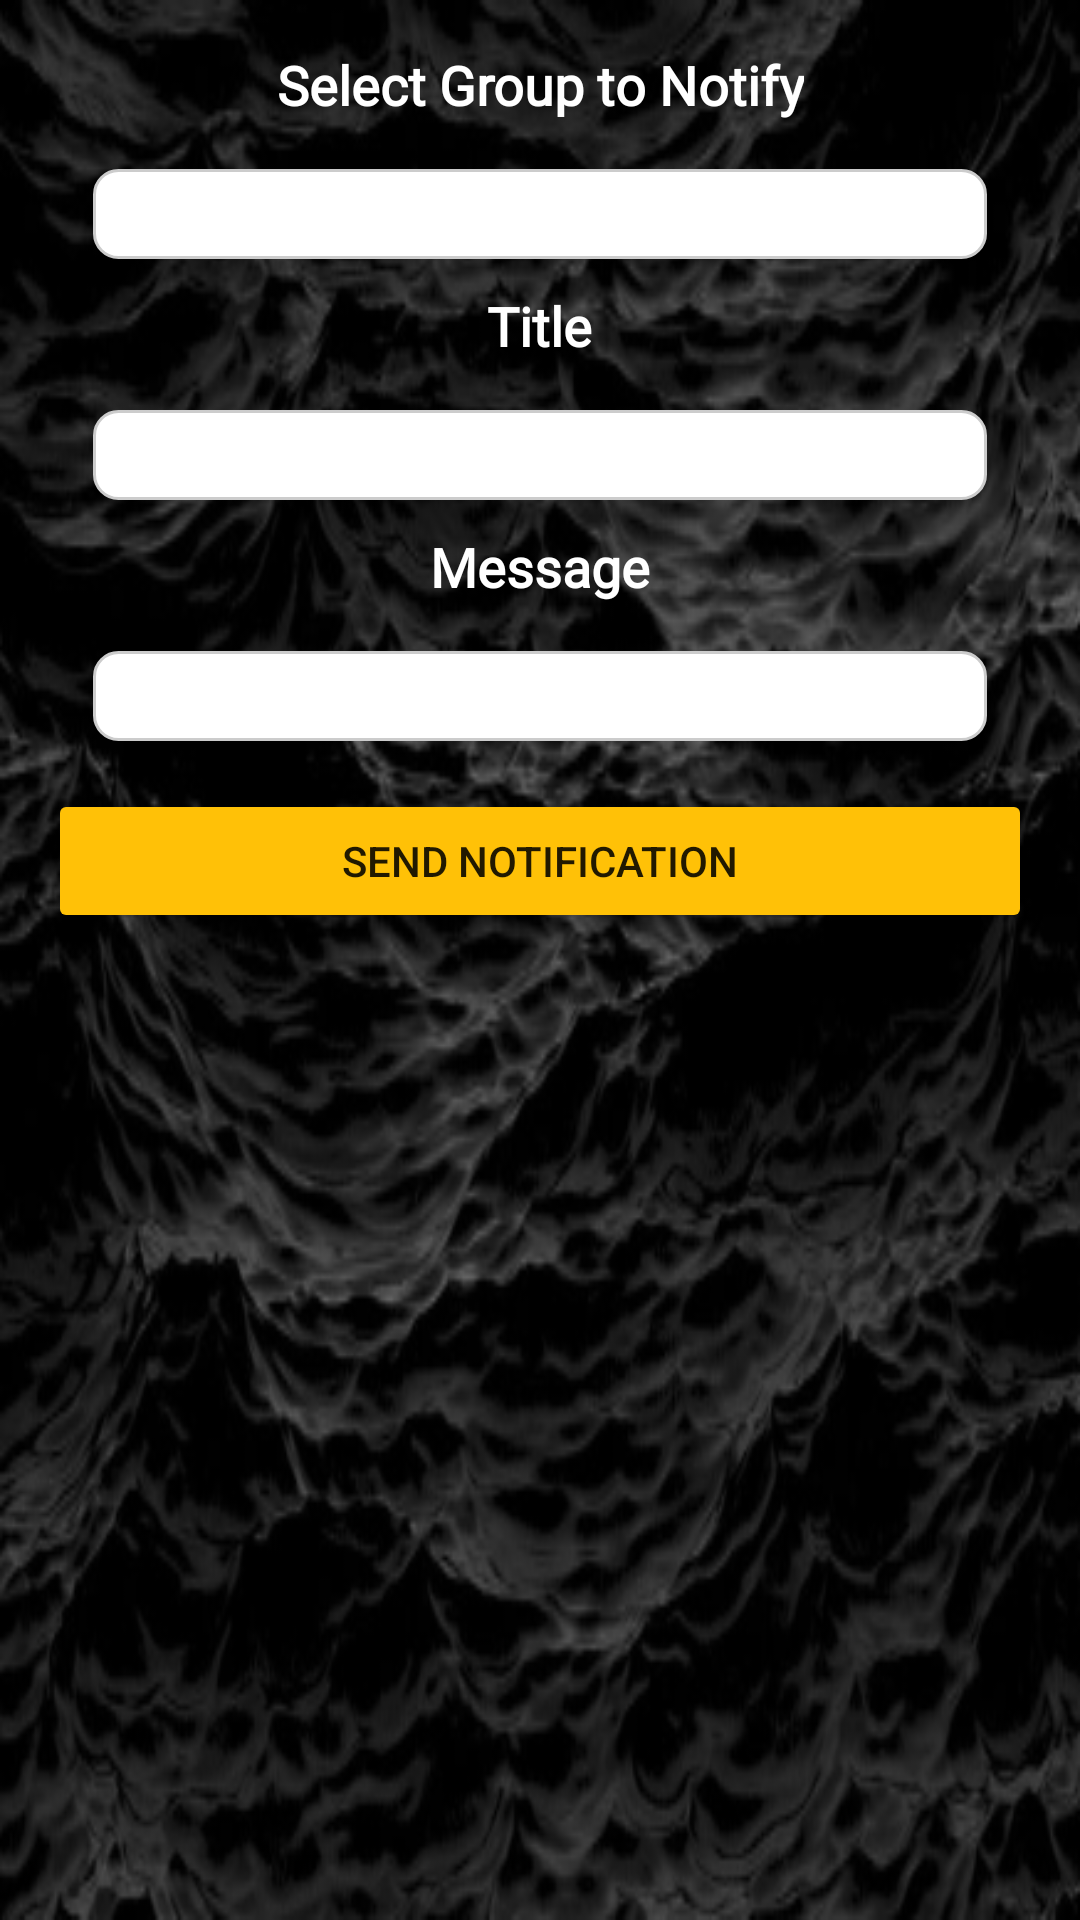

Produce the Android XML layout that renders to this screen, including the resource entries it uses.
<!-- AndroidManifest.xml: application theme Theme.Matata -->
<!-- res/layout/fragment_notification_dialog.xml -->
<?xml version="1.0" encoding="utf-8"?>
<LinearLayout xmlns:android="http://schemas.android.com/apk/res/android"
    android:layout_width="match_parent"
    android:layout_height="wrap_content"
    android:orientation="vertical"
    android:background="@drawable/img_7"
    android:padding="16dp">

    <TextView
        android:layout_width="wrap_content"
        android:layout_height="wrap_content"
        android:text="Select Group to Notify"
        android:textSize="18sp"
        android:layout_gravity="center"
        android:textColor="@color/white"
        android:fontFamily="@font/sansation_bold"
        android:textStyle="bold"
        android:gravity="center"
        android:paddingBottom="16dp" />

    <Spinner
        android:id="@+id/group_spinner"
        android:layout_width="match_parent"
        android:layout_height="30dp"
        android:layout_gravity="center"
        android:layout_marginStart="15dp"
        android:gravity="center"
        android:layout_marginEnd="15dp"
        android:textColor="@color/white"
        android:background="@drawable/edit_text_background"
        android:fontFamily="@font/sansation_bold"/>

    <TextView
        android:layout_width="wrap_content"
        android:layout_height="wrap_content"
        android:text="Title"
        android:layout_marginTop="10dp"
        android:textSize="18sp"
        android:layout_gravity="center"
        android:textColor="@color/white"
        android:fontFamily="@font/sansation_bold"
        android:textStyle="bold"
        android:gravity="center"
        android:paddingBottom="16dp" />

    <EditText
        android:id="@+id/title_EditText"
        android:layout_width="match_parent"
        android:layout_height="30dp"
        android:layout_gravity="center"
        android:layout_marginStart="15dp"
        android:layout_marginEnd="15dp"
        android:textColor="@color/black"
        android:background="@drawable/edit_text_background"
        android:fontFamily="@font/sansation_bold"/>

    <TextView
        android:layout_width="wrap_content"
        android:layout_height="wrap_content"
        android:text="Message"
        android:textSize="18sp"
        android:layout_gravity="center"
        android:layout_marginTop="10dp"
        android:textColor="@color/white"
        android:fontFamily="@font/sansation_bold"
        android:textStyle="bold"
        android:gravity="center"
        android:paddingBottom="16dp" />

    <EditText
        android:id="@+id/message_EditText"
        android:layout_width="match_parent"
        android:layout_height="30dp"
        android:layout_gravity="center"
        android:layout_marginStart="15dp"
        android:layout_marginEnd="15dp"
        android:textColor="@color/black"
        android:background="@drawable/edit_text_background"
        android:fontFamily="@font/sansation_bold"/>

    <Button
        android:id="@+id/send_notification_button"
        android:layout_width="match_parent"
        android:layout_height="wrap_content"
        android:layout_gravity="center"
        android:backgroundTint="#FFC107"
        android:layout_marginTop="16dp"
        android:text="Send Notification" />

</LinearLayout>
<!-- resources referenced by this layout -->
<resources>
  <color name="black">#FF000000</color>
  <color name="white">#FFFFFFFF</color>
  <!-- drawable edit_text_background (drawable) -->
  <?xml version="1.0" encoding="utf-8"?>
  <shape xmlns:android="http://schemas.android.com/apk/res/android"
      android:shape="rectangle">
      <solid android:color="#FFFFFF" />
      <corners android:radius="8dp" />
      <stroke android:width="1dp" android:color="#CCCCCC" />
  </shape>
  <!-- drawable img_7: png bitmap (drawable, 133332 bytes) -->
  <style name="Theme.Matata" parent="Base.Theme.Matata" />
  <style name="Base.Theme.Matata" parent="Theme.MaterialComponents.DayNight.NoActionBar">
          
          
      </style>
</resources>
